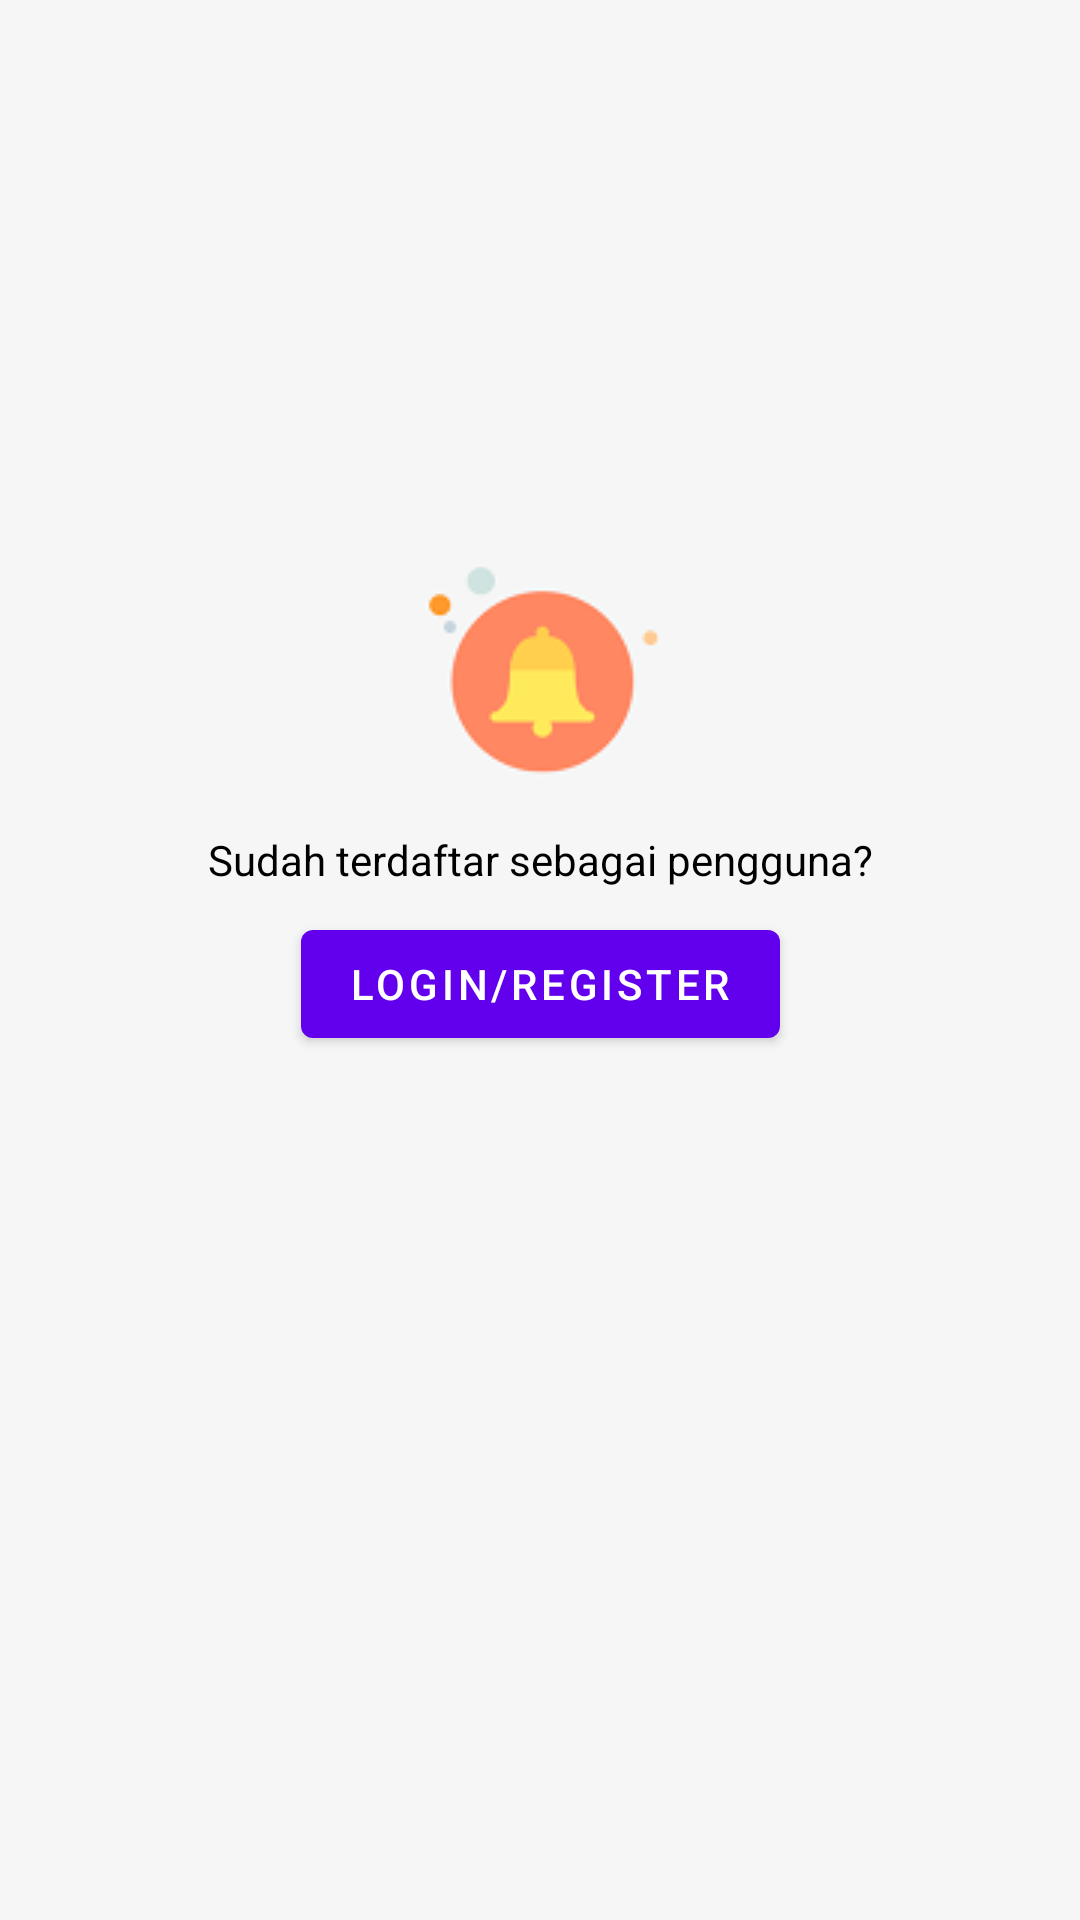

Layout XML and referenced resources for this Android screen:
<!-- AndroidManifest.xml: fallback theme Theme.MaterialComponents.DayNight.NoActionBar -->
<!-- res/layout/layout_notifnologin.xml -->
<?xml version="1.0" encoding="utf-8"?>
<RelativeLayout xmlns:android="http://schemas.android.com/apk/res/android"
    android:layout_width="match_parent"
    android:layout_height="match_parent"
    xmlns:app="http://schemas.android.com/apk/res-auto">
    <FrameLayout
        android:id="@+id/frame"
        android:layout_width="match_parent"
        android:layout_height="match_parent"
        android:layout_below="@id/mmtop1"
        android:background="#f6f6f6">

        <android.support.constraint.ConstraintLayout
            android:layout_width="match_parent"
            android:layout_height="match_parent">

            <TextView
                android:id="@+id/textView"
                android:layout_width="wrap_content"
                android:layout_height="wrap_content"
                android:layout_gravity="center_horizontal|center_vertical"
                android:layout_marginTop="8dp"
                android:text="Sudah terdaftar sebagai pengguna?"
                android:textColor="#000000"
                app:layout_constraintLeft_toLeftOf="parent"
                app:layout_constraintRight_toRightOf="parent"
                app:layout_constraintTop_toBottomOf="@+id/imageView10" />

            <ImageView
                android:id="@+id/imageView10"
                android:layout_width="match_parent"
                android:layout_height="wrap_content"
                android:layout_marginBottom="8dp"
                android:layout_marginTop="8dp"
                android:src="@drawable/notifikasi"
                app:layout_constraintBottom_toBottomOf="parent"
                app:layout_constraintLeft_toLeftOf="parent"
                app:layout_constraintTop_toTopOf="parent"
                app:layout_constraintVertical_bias="0.329" />

            <Button
                android:id="@+id/btnlogin"
                android:layout_width="wrap_content"
                android:layout_height="wrap_content"
                android:layout_marginTop="8dp"
                android:text="LOGIN/REGISTER"
                app:layout_constraintLeft_toLeftOf="parent"
                app:layout_constraintRight_toRightOf="parent"
                app:layout_constraintTop_toBottomOf="@+id/textView" />

        </android.support.constraint.ConstraintLayout>


    </FrameLayout>
</RelativeLayout>
<!-- resources referenced by this layout -->
<resources>
  <!-- drawable notifikasi: png bitmap (drawable, 3300 bytes) -->
</resources>
